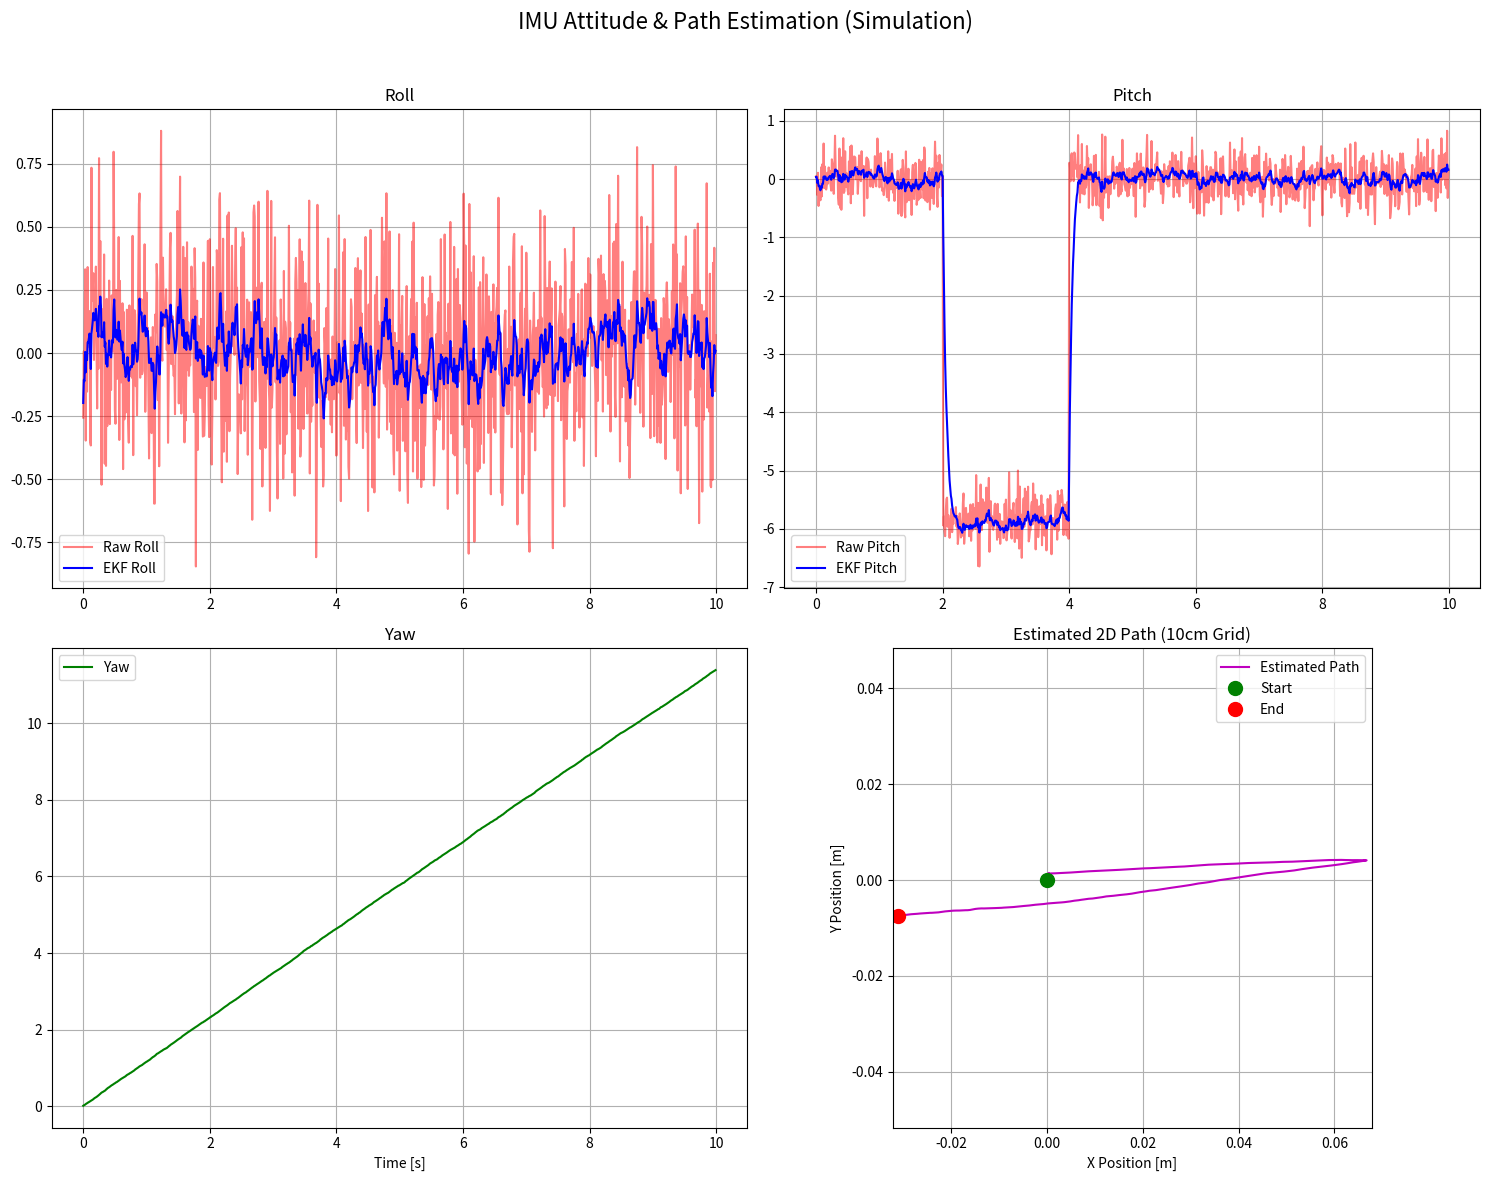

Reproduce this figure in Python.
import numpy as np
import matplotlib.pyplot as plt
import time

# --- シミュレーションデータ生成関数 ---
def generate_simulated_imu_data(t, total_time):
    """
    シミュレーション用のIMUデータを生成する。
    - 2秒後から4秒後まで前方に1.0m/s^2で加速
    - ジャイロには常にわずかなドリフト（ヨー方向）を持たせる
    """
    g = 9.81
    accel = np.array([0.0, 0.0, g])
    gyro = np.array([0.0, 0.0, 0.0])

    if 2.0 < t < 4.0:
        accel[0] = 1.0

    accel_noise = np.random.randn(3) * 0.05
    gyro_noise = np.random.randn(3) * 0.005
    gyro_drift = np.array([0.0, 0.0, 0.02])

    return accel + accel_noise, gyro + gyro_noise + gyro_drift

# --- 加速度から角度を計算 ---
def euler_from_accel(accel):
    roll = np.arctan2(accel[1], accel[2])
    pitch = np.arctan2(-accel[0], np.sqrt(accel[1]**2 + accel[2]**2))
    return np.array([roll, pitch])

def main():
    # --- EKF等の初期設定 (省略、内容は前回と同じ) ---
    state = np.zeros(4) 
    P = np.eye(4) * 0.1
    Q = np.diag([0.001, 0.001, 0.0001, 0.0001])
    R = np.diag([0.03, 0.03])
    H = np.array([[1.0, 0.0, 0.0, 0.0], [0.0, 1.0, 0.0, 0.0]])
    yaw_angle_rad = 0.0
    position = np.array([0.0, 0.0])
    velocity = np.array([0.0, 0.0])
    g = 9.81
    timestamps, estimated_states, raw_angles, estimated_yaw, path_data = [], [], [], [], []

    # --- シミュレーションループ (省略、内容は前回と同じ) ---
    dt = 0.01
    total_time = 10.0
    for t in np.arange(0, total_time, dt):
        accel, gyro = generate_simulated_imu_data(t, total_time)
        timestamps.append(t)
        phi, theta = state[0], state[1]
        bias_x, bias_y = state[2], state[3]
        p, q = gyro[:2] - np.array([bias_x, bias_y])
        F = np.eye(4)
        F[0,1] = p*np.cos(phi)*np.tan(theta) - q*np.sin(phi)*np.tan(theta)
        F[0,2] = -dt
        F[0,3] = -dt*np.sin(phi)*np.tan(theta)
        F[1,3] = -dt*np.cos(phi)
        phi_dot = p + q * np.sin(phi) * np.tan(theta)
        theta_dot = q * np.cos(phi)
        state[0] += dt * phi_dot
        state[1] += dt * theta_dot
        P = F @ P @ F.T + Q
        z = euler_from_accel(accel)
        raw_angles.append(z)
        y = z - H @ state[:4]
        S = H @ P @ H.T + R
        K = P @ H.T @ np.linalg.inv(S)
        state = state + K @ y
        P = (np.eye(4) - K @ H) @ P
        estimated_states.append(state.copy())
        gz = gyro[2] 
        yaw_angle_rad += gz * dt
        estimated_yaw.append(yaw_angle_rad)
        phi, theta, psi = state[0], state[1], yaw_angle_rad
        c_phi,s_phi=np.cos(phi),np.sin(phi)
        c_th,s_th=np.cos(theta),np.sin(theta)
        c_psi,s_psi=np.cos(psi),np.sin(psi)
        R_x=np.array([[1,0,0],[0,c_phi,-s_phi],[0,s_phi,c_phi]])
        R_y=np.array([[c_th,0,s_th],[0,1,0],[-s_th,0,c_th]])
        R_z=np.array([[c_psi,-s_psi,0],[s_psi,c_psi,0],[0,0,1]])
        R_mat = R_z @ R_y @ R_x
        accel_world = R_mat @ accel
        motion_accel_world = accel_world - np.array([0, 0, g])
        velocity += motion_accel_world[:2] * dt
        position += velocity * dt
        path_data.append(position.copy())

    print("シミュレーション終了。グラフを生成しています...")

    # --- グラフの描画 ---
    estimated_states = np.array(estimated_states)
    raw_angles = np.array(raw_angles)
    path_data = np.array(path_data)
    estimated_deg = np.rad2deg(estimated_states[:, :2])
    raw_deg = np.rad2deg(raw_angles)
    estimated_yaw_deg = np.rad2deg(np.array(estimated_yaw))

    fig, axs = plt.subplots(2, 2, figsize=(15, 12))
    fig.suptitle('IMU Attitude & Path Estimation (Simulation)', fontsize=16)

    # (Roll, Pitch, Yawのプロットは前回と同じ)
    axs[0, 0].plot(timestamps, raw_deg[:, 0], 'r-', label='Raw Roll', alpha=0.5); axs[0, 0].plot(timestamps, estimated_deg[:, 0], 'b-', label='EKF Roll'); axs[0, 0].set_title('Roll'); axs[0, 0].legend(); axs[0, 0].grid(True)
    axs[0, 1].plot(timestamps, raw_deg[:, 1], 'r-', label='Raw Pitch', alpha=0.5); axs[0, 1].plot(timestamps, estimated_deg[:, 1], 'b-', label='EKF Pitch'); axs[0, 1].set_title('Pitch'); axs[0, 1].legend(); axs[0, 1].grid(True)
    axs[1, 0].plot(timestamps, estimated_yaw_deg, 'g-', label='Yaw'); axs[1, 0].set_title('Yaw'); axs[1, 0].legend(); axs[1, 0].grid(True); axs[1, 0].set_xlabel('Time [s]')

    # --- 【★ここからが変更点】 ---
    # 2D経路マップ
    axs[1, 1].plot(path_data[:, 0], path_data[:, 1], 'm-', label='Estimated Path')
    axs[1, 1].plot(path_data[0,0], path_data[0,1], 'go', markersize=10, label='Start')
    axs[1, 1].plot(path_data[-1,0], path_data[-1,1], 'ro', markersize=10, label='End')
    axs[1, 1].set_title('Estimated 2D Path (10cm Grid)')
    axs[1, 1].set_xlabel('X Position [m]')
    axs[1, 1].set_ylabel('Y Position [m]')
    axs[1, 1].legend()
    axs[1, 1].grid(True)
    
    # 推定経路の中心点を計算
    if len(path_data) > 0:
        center_x = (path_data[:, 0].min() + path_data[:, 0].max()) / 2
        center_y = (path_data[:, 1].min() + path_data[:, 1].max()) / 2
    else:
        center_x, center_y = 0, 0

    # 中止点から+/- 5cm (0.05m) の範囲で表示範囲を設定
    axs[1, 1].set_xlim(center_x - 0.05, center_x + 0.05)
    axs[1, 1].set_ylim(center_y - 0.05, center_y + 0.05)
    
    # アスペクト比を1に設定して正方形にする
    axs[1, 1].set_aspect('equal', adjustable='box')
    # --- 【★変更点ここまで】 ---

    plt.tight_layout(rect=[0, 0, 1, 0.96])
    plt.savefig('fixed_10cm_path_estimation.png')
    print("グラフを 'fixed_10cm_path_estimation.png' として保存しました。")

if __name__ == "__main__":
    main()